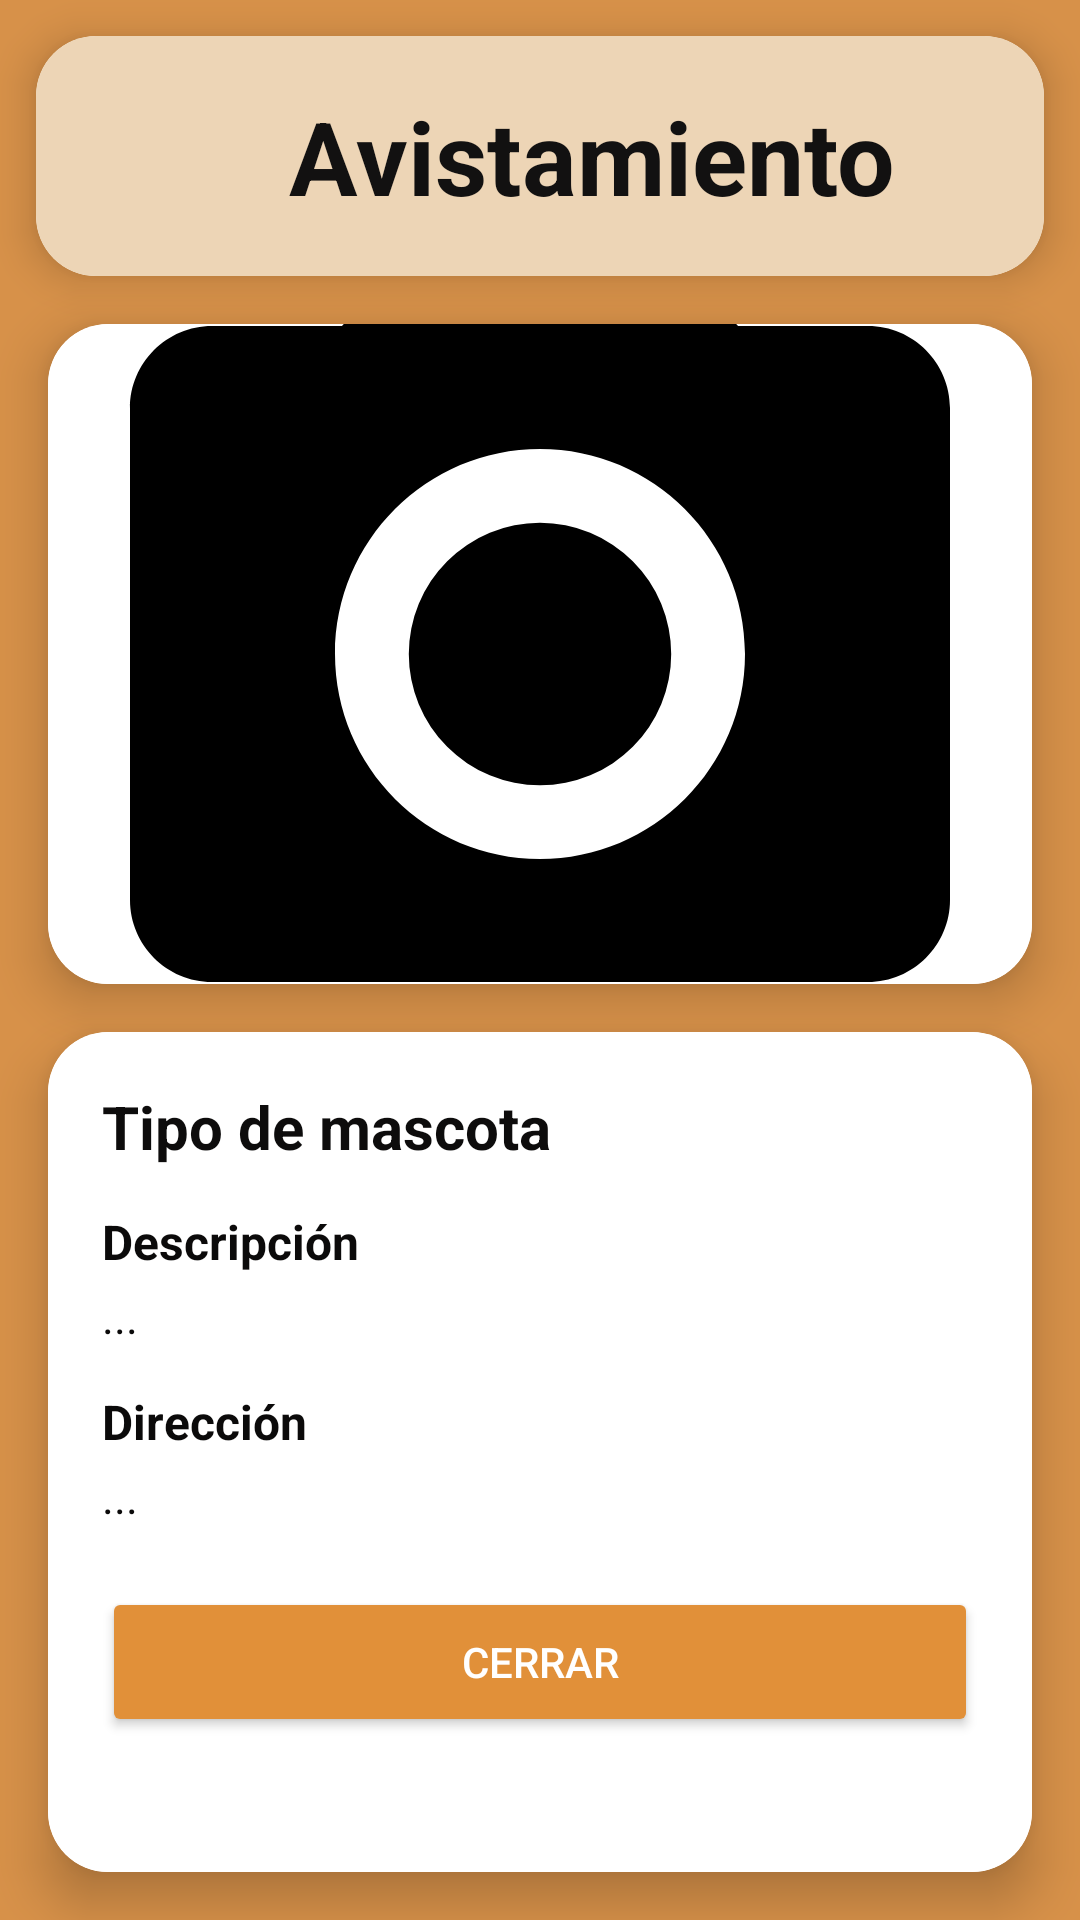

The Android layout XML behind this screen, and the referenced resources:
<!-- AndroidManifest.xml: application theme Theme.HachiApp -->
<!-- res/layout/activity_detalle_avistamiento.xml -->
<?xml version="1.0" encoding="utf-8"?>
<androidx.constraintlayout.widget.ConstraintLayout xmlns:android="http://schemas.android.com/apk/res/android"
    xmlns:app="http://schemas.android.com/apk/res-auto"
    xmlns:tools="http://schemas.android.com/tools"
    android:id="@+id/main"
    android:layout_width="match_parent"
    android:layout_height="match_parent"
    android:background="#D79149"
    tools:context=".Activity.ActivityDetalleAvistamiento">

    
    <androidx.cardview.widget.CardView
        android:id="@+id/cardHeader"
        android:layout_width="0dp"
        android:layout_height="80dp"
        android:layout_margin="12dp"
        app:cardCornerRadius="20dp"
        app:cardElevation="8dp"
        app:layout_constraintTop_toTopOf="parent"
        app:layout_constraintStart_toStartOf="parent"
        app:layout_constraintEnd_toEndOf="parent">

        <LinearLayout
            android:layout_width="match_parent"
            android:layout_height="match_parent"
            android:background="#EDD5B6"
            android:gravity="center_vertical"
            android:padding="16dp">

            <TextView
                android:layout_width="339dp"
                android:layout_height="wrap_content"
                android:text="Avistamiento"
                android:textAlignment="center"
                android:textColor="#121111"
                android:textSize="34sp"
                android:textStyle="bold" />
        </LinearLayout>

    </androidx.cardview.widget.CardView>

    
    <androidx.cardview.widget.CardView
        android:id="@+id/cardImagen"
        android:layout_width="0dp"
        android:layout_height="220dp"
        android:layout_margin="16dp"
        app:cardCornerRadius="20dp"
        app:cardElevation="10dp"
        app:layout_constraintTop_toBottomOf="@id/cardHeader"
        app:layout_constraintStart_toStartOf="parent"
        app:layout_constraintEnd_toEndOf="parent"
        android:background="#000000">

        <ImageView
            android:id="@+id/imgAvistamientoDetalle"
            android:layout_width="match_parent"
            android:layout_height="match_parent"
            android:scaleType="centerCrop"
            android:src="@drawable/ic_camera_alt_24"
            android:background="#FFFFFF"/>
    </androidx.cardview.widget.CardView>

    
    <androidx.cardview.widget.CardView
        android:id="@+id/cardInfo"
        android:layout_width="0dp"
        android:layout_height="0dp"
        android:layout_margin="16dp"
        app:cardCornerRadius="20dp"
        app:cardElevation="10dp"
        app:layout_constraintTop_toBottomOf="@id/cardImagen"
        app:layout_constraintBottom_toBottomOf="parent"
        app:layout_constraintStart_toStartOf="parent"
        app:layout_constraintEnd_toEndOf="parent"
        android:background="#2B1E14">

        <ScrollView
            android:layout_width="match_parent"
            android:layout_height="match_parent"
            android:background="#FFFFFF">

            <LinearLayout
                android:layout_width="match_parent"
                android:layout_height="wrap_content"
                android:orientation="vertical"
                android:padding="18dp">

                
                <TextView
                    android:id="@+id/tvTipoMascota"
                    android:layout_width="wrap_content"
                    android:layout_height="wrap_content"
                    android:text="Tipo de mascota"
                    android:textColor="#0D0C0C"
                    android:textSize="20sp"
                    android:textStyle="bold" />

                
                <TextView
                    android:layout_width="wrap_content"
                    android:layout_height="wrap_content"
                    android:layout_marginTop="14dp"
                    android:text="Descripción"
                    android:textColor="#0B0A0A"
                    android:textSize="16sp"
                    android:textStyle="bold" />

                <TextView
                    android:id="@+id/tvDescripcion"
                    android:layout_width="match_parent"
                    android:layout_height="wrap_content"
                    android:text="..."
                    android:textSize="15sp"
                    android:layout_marginTop="4dp"
                    android:textColor="#0B0A0A"/>

                
                <TextView
                    android:layout_width="wrap_content"
                    android:layout_height="wrap_content"
                    android:text="Dirección"
                    android:textStyle="bold"
                    android:textSize="16sp"
                    android:layout_marginTop="14dp"
                    android:textColor="#0B0A0A"/>

                <TextView
                    android:id="@+id/tvDireccion"
                    android:layout_width="match_parent"
                    android:layout_height="wrap_content"
                    android:text="..."
                    android:textSize="15sp"
                    android:layout_marginTop="4dp"
                    android:textColor="#0B0A0A"/>

                
                <Button
                    android:id="@+id/btnCerrarAvistamiento"
                    android:layout_width="match_parent"
                    android:layout_height="50dp"
                    android:text="Cerrar"
                    android:layout_marginTop="20dp"
                    android:backgroundTint="#E19039"
                    android:textColor="#FFFFFF"/>

            </LinearLayout>

        </ScrollView>

    </androidx.cardview.widget.CardView>

</androidx.constraintlayout.widget.ConstraintLayout>
<!-- resources referenced by this layout -->
<resources>
  <!-- drawable ic_camera_alt_24 (drawable) -->
  <?xml version="1.0" encoding="utf-8"?>
  <vector xmlns:android="http://schemas.android.com/apk/res/android"
      android:width="24dp"
      android:height="24dp"
      android:viewportWidth="24"
      android:viewportHeight="24">
      <path
          android:fillColor="#FF000000"
          android:pathData="M12,12m-3.2,0a3.2,3.2 0,1 1,6.4 0a3.2,3.2 0,1 1,-6.4 0" />
      <path
          android:fillColor="#FF000000"
          android:pathData="M9,2L7.17,4H4C2.9,4 2,4.9 2,6v12c0,1.1 0.9,2 2,2h16c1.1,0 2,-0.9 2,-2V6c0,-1.1 -0.9,-2 -2,-2h-3.17L15,2H9zM12,17c-2.76,0 -5,-2.24 -5,-5s2.24,-5 5,-5 5,2.24 5,5 -2.24,5 -5,5z" />
  </vector>
  <style name="Theme.HachiApp" parent="Base.Theme.HachiApp" />
  <style name="Base.Theme.HachiApp" parent="Theme.Material3.DayNight.NoActionBar">
          
          
      </style>
</resources>
